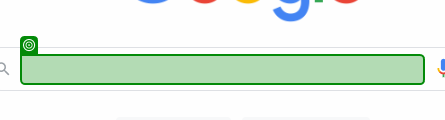
Task: Ericsson Travel Desk
Workflow: Travel Desk

Step 1: check the text box in window 'Google' (chrome.exe)
